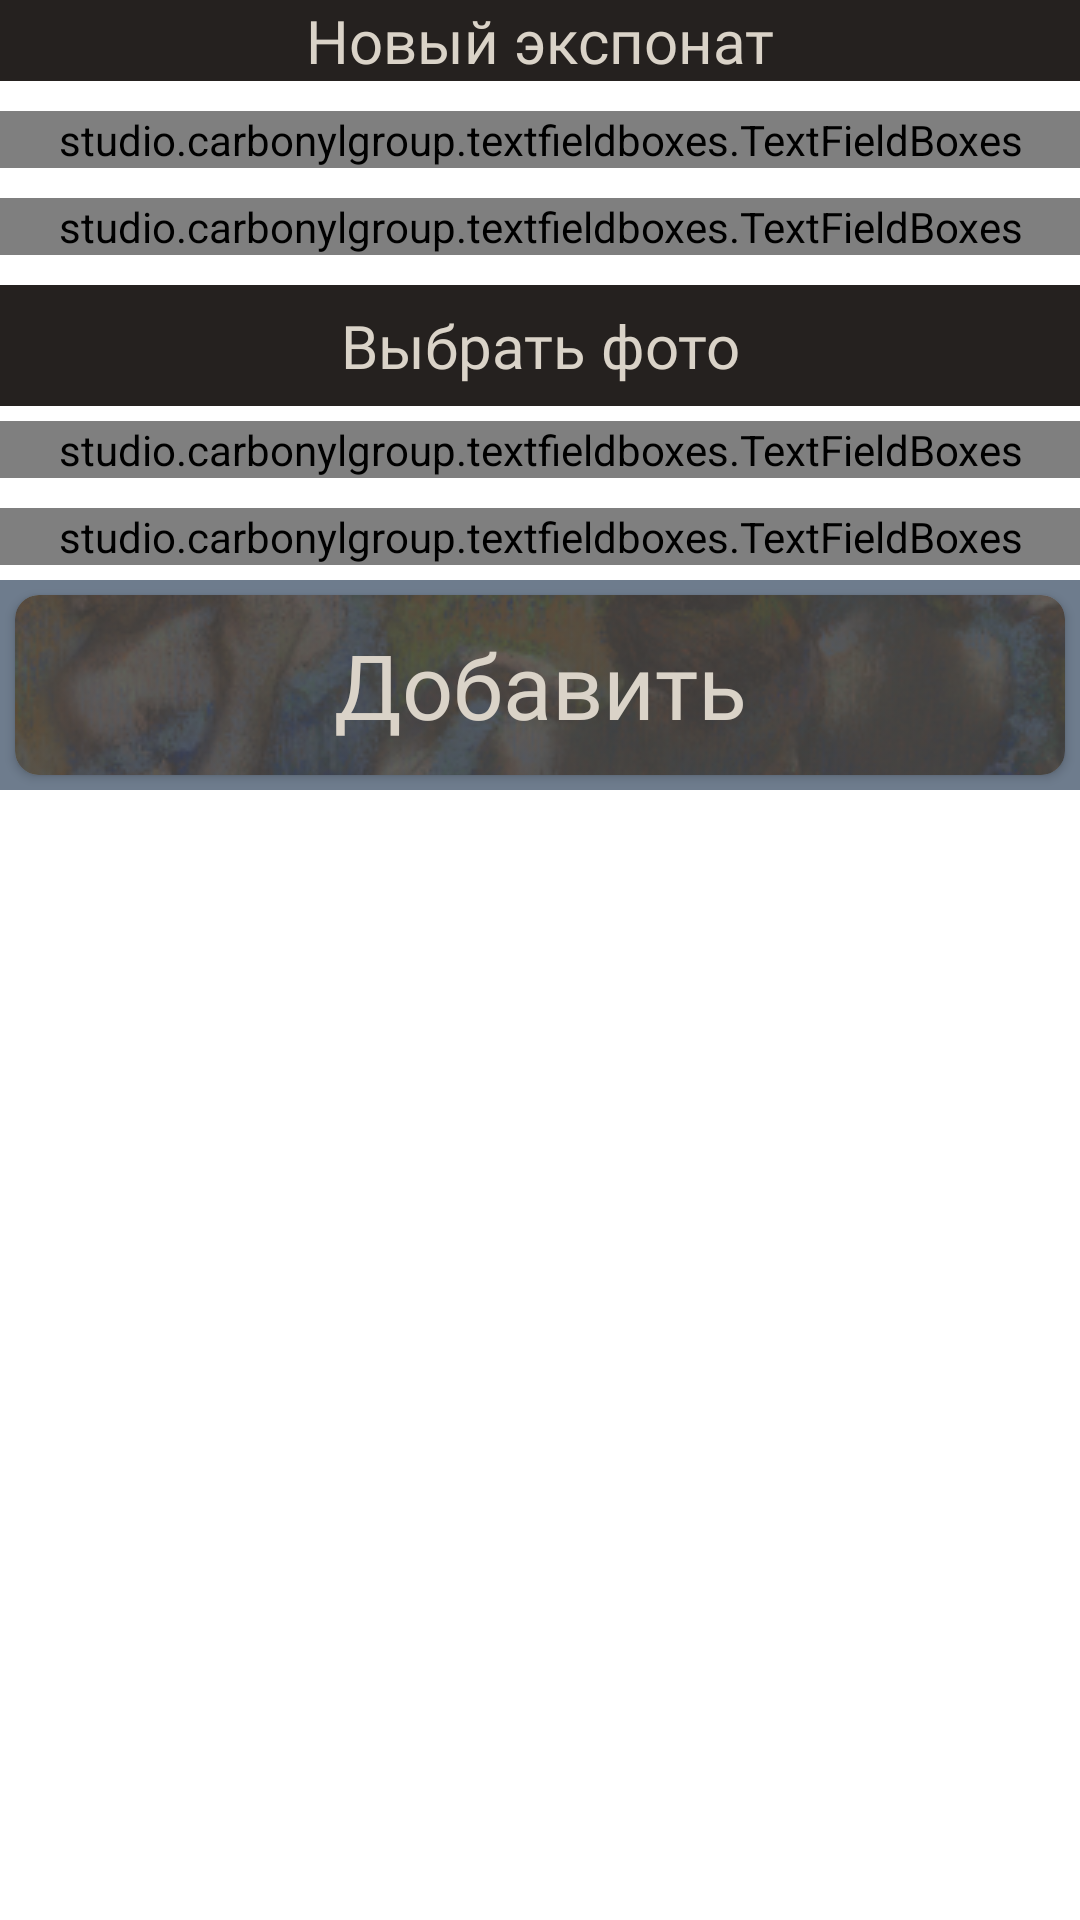

The Android layout XML behind this screen, and the referenced resources:
<!-- AndroidManifest.xml: application theme Theme.AppCompat.NoActionBar -->
<!-- res/layout/fragment_create_exhibit.xml -->
<?xml version="1.0" encoding="utf-8"?>
<LinearLayout xmlns:android="http://schemas.android.com/apk/res/android"
    xmlns:app="http://schemas.android.com/apk/res-auto"
    xmlns:tools="http://schemas.android.com/tools"
    android:layout_width="match_parent"
    android:layout_height="match_parent"
    android:background="@color/white"
    android:orientation="vertical">

    <TextView
        android:layout_width="match_parent"
        android:layout_height="wrap_content"
        android:background="@color/brown"
        android:fontFamily="@font/prata"
        android:gravity="center_horizontal"
        android:text="Новый экспонат"
        android:id="@+id/create_exhibit_first_line_text_view"
        android:textAlignment="center"
        android:textColor="@color/darkBeige"
        android:textSize="20sp">

    </TextView>


    <studio.carbonylgroup.textfieldboxes.TextFieldBoxes
        android:id="@+id/create_exhibit_author_text_field_box"
        style="@style/textBoxOuter"
        android:layout_width="match_parent"
        android:layout_height="wrap_content"
        android:layout_marginTop="10dp"
        android:layout_marginBottom="5dp"
        app:hasClearButton="true"
        app:labelText="Автор (соблюдайте пунктуацию)">

        <studio.carbonylgroup.textfieldboxes.ExtendedEditText
            android:id="@+id/create_exhibit_author_edit_text"
            android:layout_width="match_parent"
            android:layout_height="wrap_content"
            android:imeOptions="actionDone"
            android:inputType="text"
            android:lines="1"

            android:textColor="@color/dark_dark_brown"
            android:textSize="20sp" />
    </studio.carbonylgroup.textfieldboxes.TextFieldBoxes>

    <androidx.recyclerview.widget.RecyclerView
        android:id="@+id/create_exhibit_authors_recycler_view"
        android:layout_width="match_parent"
        android:layout_height="wrap_content"
        android:clickable="true"
        android:orientation="vertical"
        app:layoutManager="androidx.recyclerview.widget.LinearLayoutManager">

    </androidx.recyclerview.widget.RecyclerView>

    <ScrollView
        android:id="@+id/create_exhibit_scroll_view"
        android:layout_width="match_parent"
        android:layout_height="match_parent">


        <LinearLayout
            android:layout_width="match_parent"
            android:layout_height="match_parent"
            android:orientation="vertical">


            <studio.carbonylgroup.textfieldboxes.TextFieldBoxes
                android:id="@+id/create_exhibit_name_text_field_box"
                style="@style/textBoxOuter"
                android:layout_width="match_parent"
                android:layout_height="wrap_content"
                app:hasClearButton="true"

                android:layout_marginVertical="5dp"
                app:labelText="Название экспоната">

                <studio.carbonylgroup.textfieldboxes.ExtendedEditText
                    android:id="@+id/create_exhibit_name_edit_text"
                    android:layout_width="match_parent"
                    android:layout_height="wrap_content"
                    android:imeOptions="actionDone"
                    android:inputType="text"
                    android:lines="1"
                    android:textColor="@color/dark_dark_brown"
                    android:textSize="20sp" />
            </studio.carbonylgroup.textfieldboxes.TextFieldBoxes>
<RelativeLayout
    android:layout_width="match_parent"
    android:orientation="horizontal"
    android:layout_height="wrap_content">
    <TextView
        android:id="@+id/create_exhibit_choose_photo_text_view"
        style="@style/darkBtn"
        android:layout_width="match_parent"
        android:layout_height="wrap_content"
        android:layout_marginTop="5dp"
        android:autoSizeMaxTextSize="20sp"
        android:autoSizeTextType="uniform"
        android:gravity="center_horizontal|center_vertical"
        android:paddingHorizontal="20dp"
        android:text="Выбрать фото"
        android:textAlignment="center"
        android:textColor="@color/darkBeige"
        android:textSize="30sp"
        tools:ignore="RtlCompat">

    </TextView>
    <ImageButton
        android:layout_width="40dp"
        android:layout_height="30dp"
        android:layout_alignParentRight="true"
        android:background="@color/glass"
        android:clickable="true"
        android:rotation="45"
        android:layout_centerVertical="true"
        android:scaleType="fitCenter"
        android:src="@drawable/close"
        android:tint="@color/darkBeige">

    </ImageButton>
</RelativeLayout>


            <ImageView
                android:id="@+id/create_exhibit_chosen_photo_image_view"
                android:layout_width="match_parent"
                android:layout_height="wrap_content"
                android:adjustViewBounds="true"
                android:scaleType="fitStart">

            </ImageView>

            <studio.carbonylgroup.textfieldboxes.TextFieldBoxes
                android:id="@+id/create_exhibit_date_of_create_text_field_box"
                style="@style/textBoxOuter"
                android:layout_width="match_parent"
                android:layout_height="wrap_content"
                app:hasClearButton="true"

                android:layout_marginVertical="5dp"
                app:labelText="Дата создания ">

                <studio.carbonylgroup.textfieldboxes.ExtendedEditText
                    android:id="@+id/create_exhibit_date_of_create_edit_text"
                    android:layout_width="match_parent"
                    android:layout_height="wrap_content"
                    android:imeOptions="actionDone"
                    android:inputType="text"

                    android:textColor="@color/dark_dark_brown"
                    android:textSize="20sp" />
            </studio.carbonylgroup.textfieldboxes.TextFieldBoxes>


            <studio.carbonylgroup.textfieldboxes.TextFieldBoxes
                android:id="@+id/create_exhibit_description_of_exhibit_text_field_box"
                style="@style/textBoxOuter"
                android:layout_width="match_parent"
                android:layout_height="wrap_content"
                android:layout_marginVertical="5dp"
                app:hasClearButton="true"

                app:labelText="История создания">

                <studio.carbonylgroup.textfieldboxes.ExtendedEditText
                    android:id="@+id/create_exhibit_description_of_exhibit_edit_text"
                    android:layout_width="match_parent"
                    android:layout_height="wrap_content"
                    android:imeOptions="actionDone"
                    android:inputType="textMultiLine"
                    android:textColor="@color/dark_dark_brown"
                    android:textSize="20sp" />
            </studio.carbonylgroup.textfieldboxes.TextFieldBoxes>

            <RelativeLayout
                android:id="@+id/relativeLayotAuthorization"
                android:layout_width="match_parent"
                android:layout_height="wrap_content"
                android:layout_gravity="bottom"
                android:background="@color/blue"
                android:theme="@style/roundBtn">

                <androidx.cardview.widget.CardView
                    android:layout_width="match_parent"
                    android:layout_height="wrap_content"
                    android:layout_margin="5dp"
                    app:cardCornerRadius="8dp">

                    <ImageView
                        android:layout_width="match_parent"
                        android:layout_height="60dp"
                        android:scaleType="matrix"
                        android:src="@drawable/image_for_btn">

                    </ImageView>
                    <ProgressBar
                        android:id="@+id/create_exhibit_progress_bar"
                        android:layout_width="match_parent"
                        android:layout_height="wrap_content"
                        android:layout_centerVertical="true"
                        android:layout_gravity="bottom"
                        android:visibility="gone" />
                </androidx.cardview.widget.CardView>

                <Button
                    android:id="@+id/create_exhibit_create_exhibit_btn"
                    android:layout_width="match_parent"
                    android:layout_height="wrap_content"
                    android:layout_centerVertical="true"
                    android:autoSizeMaxTextSize="30sp"
                    android:autoSizeTextType="uniform"
                    android:background="@color/glass"
                    android:clickable="true"
                    android:fontFamily="@font/prata"
                    android:foreground="?attr/selectableItemBackground"
                    android:gravity="center"
                    android:text="Добавить"
                    android:textAllCaps="false"
                    android:textColor="@color/darkBeige">

                </Button>
            </RelativeLayout>
        </LinearLayout>

    </ScrollView>
</LinearLayout>
<!-- resources referenced by this layout -->
<resources>
  <color name="blue">#6E7C8D</color>
  <color name="brown">#25211F</color>
  <color name="darkBeige">#DAD3C8</color>
  <color name="dark_dark_brown">#0E1114</color>
  <color name="glass">#006E7C8D</color>
  <color name="white">#FFFFFF</color>
  <!-- drawable image_for_btn: png bitmap (drawable, 80560 bytes) -->
  <style name="darkBtn">
          <item name="android:textAllCaps">false</item>
  
          <item name="android:clickable">true</item>
          <item name="android:foreground">?attr/selectableItemBackground</item>
          <item name="fontFamily">@font/prata</item>
          <item name="android:background">@color/brown</item>
      </style>
  <style name="roundBtn">
          <item name="android:bottomLeftRadius">5dp</item>
          <item name="android:bottomRightRadius">5dp</item>
          <item name="android:topLeftRadius">5dp</item>
          <item name="android:topRightRadius">5dp</item>
  
      </style>
  <style name="textBoxOuter">
  
          <item name="fontFamily">@font/prata</item>
          <item name="errorColor">@color/blue</item>
  
          <item name="helperTextColor">@color/darkBeige</item>
          <item name="panelBackgroundColor">@color/lightBeige</item>
          <item name="primaryColor">@color/grey</item>
          <item name="secondaryColor">@color/grey</item>
          <item name="android:textCursorDrawable">@drawable/color_cursor</item>
  
      </style>
  <color name="lightBeige">#F5EFE6</color>
  <color name="grey">#5A5757</color>
</resources>
